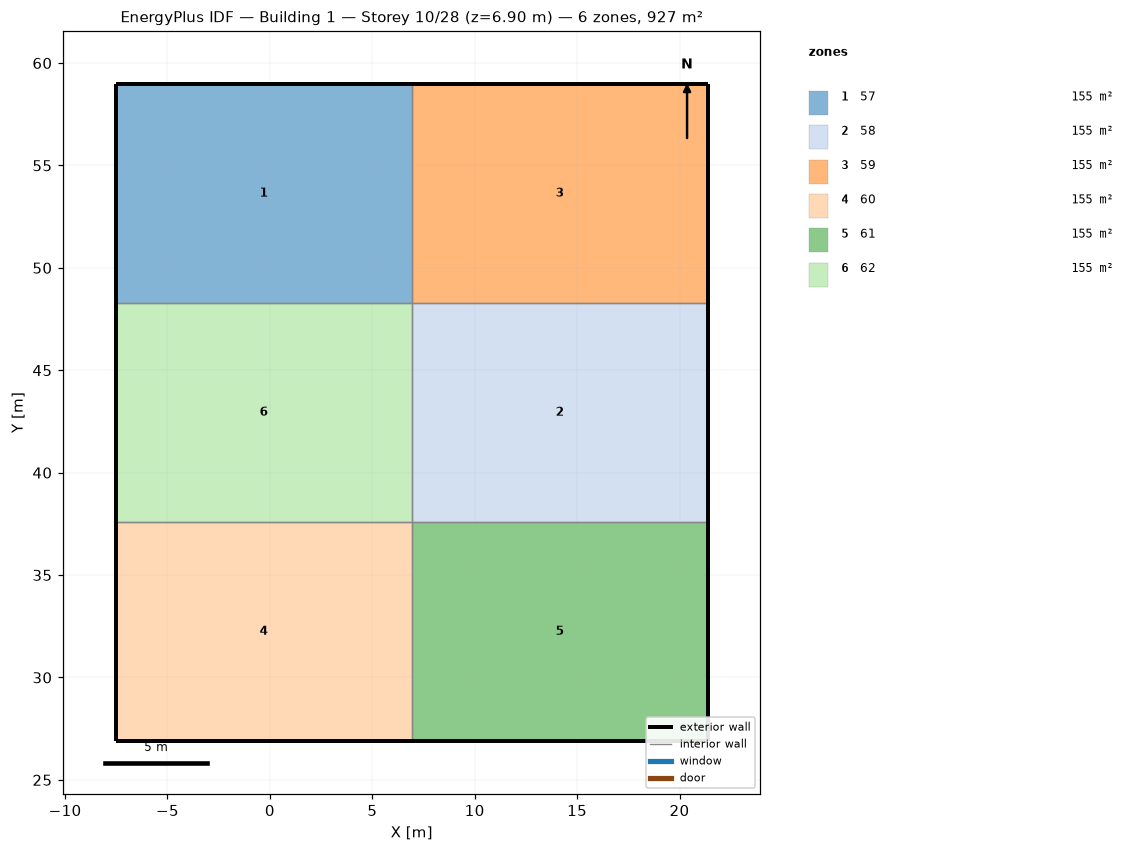
=== STOREY PLAN SPEC (per zone: floor XY polygon, exterior-wall plan segments, windows/doors) ===
zone 1: 57  (154.6 m²)
  floor: (-7.53, 58.98) (6.92, 58.98) (6.92, 48.28) (-7.53, 48.28)
  exterior wall: (6.92, 58.98) – (-7.53, 58.98)  [14.5 m]
  exterior wall: (-7.53, 58.98) – (-7.53, 48.28)  [10.7 m]
  interior walls: 2
zone 2: 58  (154.6 m²)
  floor: (6.92, 48.28) (21.38, 48.28) (21.38, 37.59) (6.92, 37.59)
  exterior wall: (21.38, 37.59) – (21.38, 48.28)  [10.7 m]
  interior walls: 3
zone 3: 59  (154.6 m²)
  floor: (6.92, 58.98) (21.38, 58.98) (21.38, 48.28) (6.92, 48.28)
  exterior wall: (21.38, 58.98) – (6.92, 58.98)  [14.5 m]
  exterior wall: (21.38, 48.28) – (21.38, 58.98)  [10.7 m]
  interior walls: 2
zone 4: 60  (154.6 m²)
  floor: (-7.53, 37.59) (6.92, 37.59) (6.92, 26.90) (-7.53, 26.90)
  exterior wall: (-7.53, 26.90) – (6.92, 26.90)  [14.5 m]
  exterior wall: (-7.53, 37.59) – (-7.53, 26.90)  [10.7 m]
  interior walls: 2
zone 5: 61  (154.6 m²)
  floor: (6.92, 37.59) (21.38, 37.59) (21.38, 26.90) (6.92, 26.90)
  exterior wall: (21.38, 26.90) – (21.38, 37.59)  [10.7 m]
  exterior wall: (6.92, 26.90) – (21.38, 26.90)  [14.5 m]
  interior walls: 2
zone 6: 62  (154.6 m²)
  floor: (-7.53, 48.28) (6.92, 48.28) (6.92, 37.59) (-7.53, 37.59)
  exterior wall: (-7.53, 48.28) – (-7.53, 37.59)  [10.7 m]
  interior walls: 3

=== DERIVED (storey summary) ===
Building: Building 1
Storey: 10 of 28  (floor level z = 6.90 m)
Storey gross floor area: 927.4 m²
Zones on this storey: 6
  - 57: floor 154.6 m²; exterior wall 25.1 m (2.5 m²); WWR 0.0%
  - 58: floor 154.6 m²; exterior wall 10.7 m (1.1 m²); WWR 0.0%
  - 59: floor 154.6 m²; exterior wall 25.1 m (2.5 m²); WWR 0.0%
  - 60: floor 154.6 m²; exterior wall 25.1 m (2.5 m²); WWR 0.0%
  - 61: floor 154.6 m²; exterior wall 25.1 m (2.5 m²); WWR 0.0%
  - 62: floor 154.6 m²; exterior wall 10.7 m (1.1 m²); WWR 0.0%
Zone adjacency (shared interzone walls):
  - 57 ↔ 59
  - 57 ↔ 62
  - 58 ↔ 59
  - 58 ↔ 61
  - 58 ↔ 62
  - 60 ↔ 61
  - 60 ↔ 62